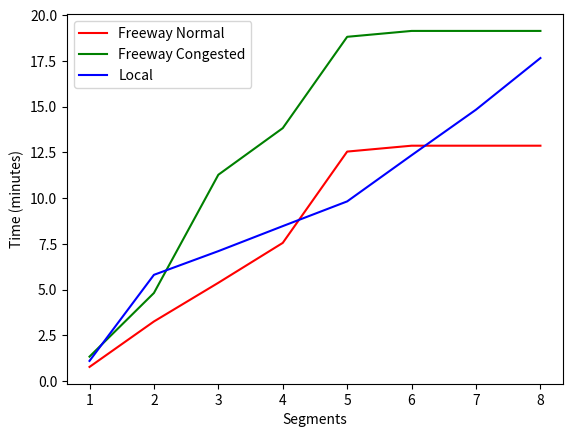

Source code (Python):
import matplotlib.pyplot as plt


local_speed = 25      # average speed for local streets (mph)
major_speed = 40      # average speed for a major street (mph)
normal_freeway = 55   # average freeway speed in normal conditions (mph)
congest_freeway = 18  # average freeway speed during congestion (mph)
Avg_redlight = 2.0    # average time for traffic light (minutes)
left_on_major = 2.5   # time delay to make left onto major street (minutes)
stop_sign = 0.5       # average time for a stop sign (minutes) - 30 seconds

segment = [0.]*11

segment[0] = 1325.  # Segment 1
segment[1] = 716.   # Segment 2
segment[2] = 2800.  # Segment 3
segment[3] = 3052.  # Segment 4
segment[4] = 2995.  # Segment 5
segment[5] = 1839.  # Segment 6
segment[6] = 1725.  # Segment 7
segment[7] = 707.   # Segment 8
segment[8] = 2340.  # Segment 9
segment[9] = 10235. # Segment 10 (Freeway)
segment[10] = 868.  # Segment 11

# Convert segment lengths from feet to miles
for i in range(11):
    segment[i] = segment[i] / 5280  # Convert feet to miles


freeway_normal = [0.]*8
free_norm_cum = [0.]*8
freeway_congest = [0.]*8
free_con_cum = [0.]*8
local = [0.]*8
local_cum = [0.]*8


ind = [1, 2, 3, 4, 5, 6, 7, 8]


freeway_normal[0] = (segment[0] / normal_freeway) * 60 + stop_sign  # Segment 1
freeway_normal[1] = (segment[8] / normal_freeway) * 60 + Avg_redlight  # Segment 9
freeway_normal[2] = (segment[9] / normal_freeway) * 60              # Segment 10
freeway_normal[3] = (segment[10] / normal_freeway) * 60 + Avg_redlight  # Segment 11 + traffic light
freeway_normal[4] = (segment[6] / major_speed) * 60 + Avg_redlight + left_on_major # Segment 7
freeway_normal[5] = (segment[7] / local_speed) * 60  # Segment 8 


freeway_congest[0] = (segment[0] / congest_freeway) * 60 + stop_sign  # Segment 1
freeway_congest[1] = (segment[8] / congest_freeway) * 60 + Avg_redlight # Segment 9
freeway_congest[2] = (segment[9] / congest_freeway) * 60              # Segment 10
freeway_congest[3] = (segment[10] / congest_freeway) * 60 + Avg_redlight  # Segment 11 + traffic light
freeway_congest[4] = (segment[6] / major_speed) * 60 + Avg_redlight + left_on_major # Segment 7
freeway_congest[5] = (segment[7] / local_speed) * 60 # Segment 8 + traffic light


local[0] = (segment[0] / local_speed) * 60 + stop_sign               # Segment 1
local[1] = (segment[1] / major_speed) * 60 + Avg_redlight + left_on_major  # Segment 2 + traffic light + left turn
local[2] = (segment[2] / major_speed) * 60 + stop_sign               # Segment 3
local[3] = (segment[3] / major_speed) * 60 + stop_sign               # Segment 4
local[4] = (segment[4] / major_speed) * 60 + stop_sign               # Segment 5
local[5] = (segment[5] / major_speed) * 60 + Avg_redlight            # Segment 6 (no left turn here)
local[6] = (segment[6] / major_speed) * 60 + Avg_redlight            # Segment 7 + traffic light
local[7] = (segment[7] / local_speed) * 60 + left_on_major  # Segment 8 + traffic light + left turn


local_cum[0] = local[0]
free_norm_cum[0] = freeway_normal[0]
free_con_cum[0] = freeway_congest[0]

for y in range(1, 8):
    local_cum[y] = local_cum[y-1] + local[y]
    free_norm_cum[y] = free_norm_cum[y-1] + freeway_normal[y]
    free_con_cum[y] = free_con_cum[y-1] + freeway_congest[y]


plt.plot(ind, free_norm_cum, color='r', label="Freeway Normal")
plt.plot(ind, free_con_cum, color='g', label="Freeway Congested")
plt.plot(ind, local_cum, color='b', label="Local")
plt.xlabel('Segments')
plt.ylabel('Time (minutes)')
plt.legend(loc=2)
plt.show()

print("Local Route Cumulative Times:", local_cum)
print("Freeway Normal Cumulative Times:", free_norm_cum)
print("Freeway Congested Cumulative Times:", free_con_cum)

local_tot = sum(local[:8])
free_norm_tot = sum(freeway_normal[:8])
free_cong_tot = sum(freeway_congest[:8])

print('Local Total:', local_tot)
print('Freeway Normal Total:', free_norm_tot)
print('Freeway Congested Total:', free_cong_tot)
